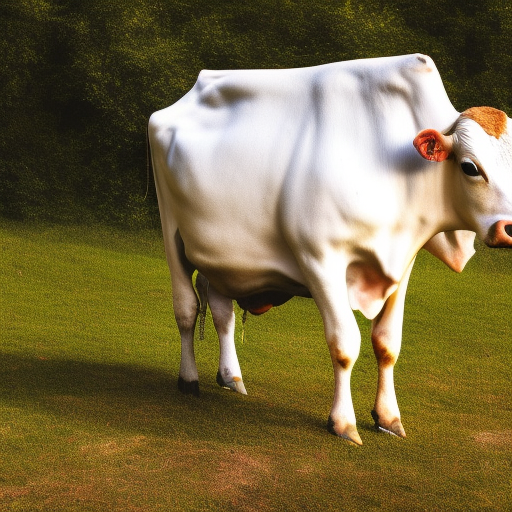
Generation parameters embedded in this image by AUTOMATIC1111 Stable Diffusion web UI or a fork of it (Forge, ...) (PNG 'parameters' text chunk):
A photo of a cow with a white clothes
Steps: 20, Sampler: Euler a, CFG scale: 7, Seed: 4132446077, Size: 512x512, Model hash: 4c86efd062, Model: model